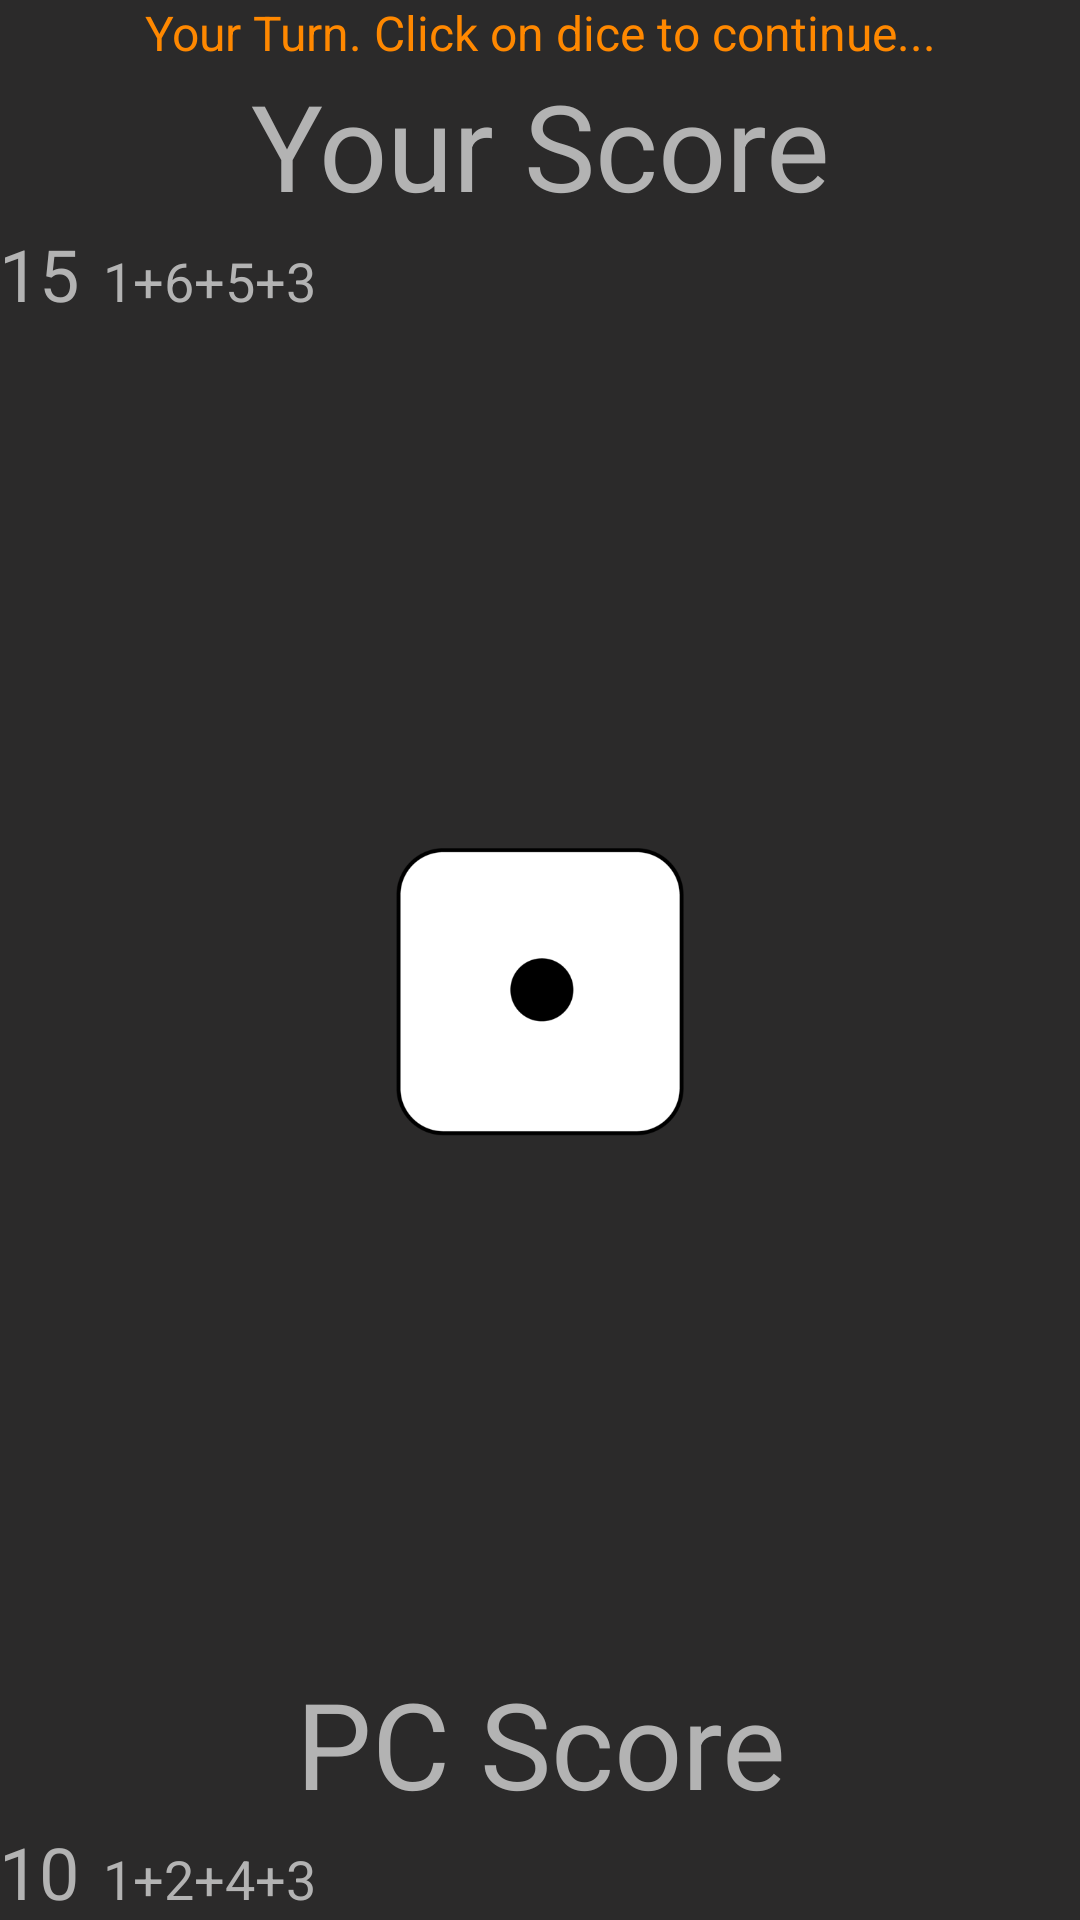

Here is an Android app screen rendered from its layout file. Give the layout XML and the strings, colors and styles it references.
<!-- AndroidManifest.xml: application theme Theme.SumDice -->
<!-- res/layout/activity_main.xml -->
<?xml version="1.0" encoding="utf-8"?>
<RelativeLayout xmlns:android="http://schemas.android.com/apk/res/android"
    xmlns:tools="http://schemas.android.com/tools"
    android:layout_width="match_parent"
    android:layout_height="match_parent"
    android:background="@color/grey"
    android:paddingLeft="@dimen/activity_horizontal_margin"
    android:paddingTop="@dimen/activity_vertical_margin"
    android:paddingRight="@dimen/activity_horizontal_margin"
    android:paddingBottom="@dimen/activity_vertical_margin">

    <LinearLayout
        android:layout_width="match_parent"
        android:layout_height="match_parent"
        android:orientation="vertical">

        <TextView
            android:id="@+id/txt_side"
            android:layout_width="match_parent"
            android:layout_height="wrap_content"
            android:gravity="center_horizontal"
            android:text="Your Turn. Click on dice to continue..."
            android:textColor="#f80"
            android:textSize="16dp" />

        <TextView
            android:id="@+id/textView2"
            style="@style/title"
            android:layout_width="match_parent"
            android:layout_height="wrap_content"
            android:gravity="center_horizontal"
            android:text="Your Score"
            android:textColor="@color/lightGrey" />

        <LinearLayout
            android:layout_width="match_parent"
            android:layout_height="wrap_content"
            android:orientation="horizontal">

            <TextView
                android:id="@+id/txt_myscore"
                style="@style/sum"
                android:layout_width="wrap_content"
                android:layout_height="wrap_content"
                android:text="15"
                android:textColor="@color/lightGrey" />

            <TextView
                android:id="@+id/txt_mydetail"
                style="@style/detail"
                android:layout_width="wrap_content"
                android:layout_height="wrap_content"
                android:text="1+6+5+3"
                android:textColor="@color/lightGrey" />
        </LinearLayout>

        <LinearLayout
            android:layout_width="match_parent"
            android:layout_height="0dip"
            android:layout_weight="1"
            android:gravity="center"
            android:orientation="vertical">

            <ImageView
                android:id="@+id/img_dice"
                android:layout_width="96dip"
                android:layout_height="96dip"
                android:src="@drawable/dice_1" />
        </LinearLayout>

        <TextView
            android:id="@+id/textView"
            style="@style/title"
            android:layout_width="match_parent"
            android:layout_height="wrap_content"
            android:gravity="center_horizontal"
            android:text="PC Score"
            android:textColor="@color/lightGrey" />

        <LinearLayout
            android:layout_width="match_parent"
            android:layout_height="wrap_content"
            android:orientation="horizontal">

            <TextView
                android:id="@+id/txt_pcscore"
                style="@style/sum"
                android:layout_width="wrap_content"
                android:layout_height="wrap_content"
                android:text="10"
                android:textColor="@color/lightGrey" />

            <TextView
                android:id="@+id/txt_pcdetail"
                style="@style/detail"
                android:layout_width="wrap_content"
                android:layout_height="wrap_content"
                android:text="1+2+4+3"
                android:textColor="@color/lightGrey" />
        </LinearLayout>
    </LinearLayout>
</RelativeLayout>
<!-- resources referenced by this layout -->
<resources>
  <color name="grey">#2B2A2A</color>
  <color name="lightGrey">#B3B3B3</color>
  <!-- drawable dice_1: png bitmap (drawable, 24445 bytes) -->
  <style name="detail">
          <item name="android:textSize">18sp</item>
      </style>
  <style name="sum">
          <item name="android:textSize">24sp</item>
          <item name="android:layout_marginRight">8dp</item>
      </style>
  <style name="title">
          <item name="android:textSize">40sp</item>
      </style>
  <style name="Theme.SumDice" parent="Base.Theme.SumDice" />
  <style name="Base.Theme.SumDice" parent="Theme.MaterialComponents.DayNight.NoActionBar">
          
          
          <item name="android:statusBarColor">@color/grey</item>
      </style>
</resources>
